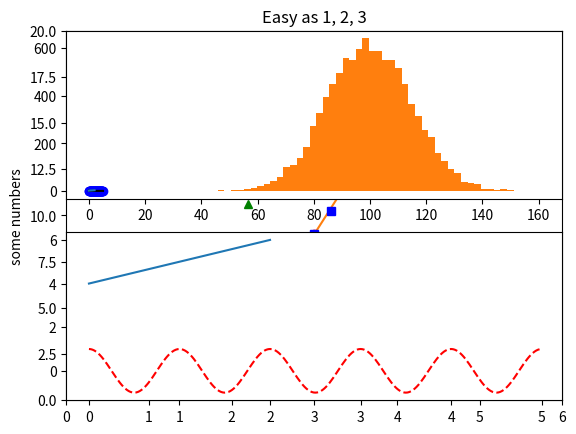
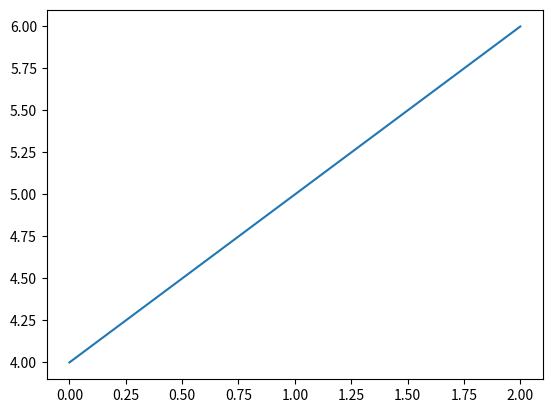

Here is the Python script that generated these plots, in order: (Note: this script raises an exception after producing the figures.)
#!/usr/bin/env python3
# -*- coding: utf-8 -*-
"""
Created on Wed Feb 14 17:14:36 2018

@author: haiyangwang
"""

import matplotlib.pyplot as plt
plt.plot([1,2,3,4])
plt.ylabel('some numbers')
plt.show()


plt.plot([1, 2, 3, 4], [1, 4, 9, 16])


plt.plot([1,2,3,4], [1,4,9,16], 'ro')
plt.axis([0, 6, 0, 20])
plt.show()


import numpy as np
import matplotlib.pyplot as plt

# evenly sampled time at 200ms intervals
t = np.arange(0., 5., 0.2)

# red dashes, blue squares and green triangles
plt.plot(t, t, 'r--', t, t**2, 'bs', t, t**3, 'g^')
plt.show()



x=[1,2]
y=[3,4]
plt.plot(x, y, linewidth=2.0)


line, = plt.plot(x, y, '-')
line.set_antialiased(False) # turn off antialising


x1, y1, x2, y2 = 1, 2, 3, 4
lines = plt.plot(x1, y1, x2, y2)
# use keyword args
plt.setp(lines, color='r', linewidth=2.0)
# or MATLAB style string value pairs
plt.setp(lines, 'color', 'r', 'linewidth', 2.0)


lines = plt.plot([1, 2, 3])


plt.setp(lines)


import numpy as np
import matplotlib.pyplot as plt

def f(t):
    return np.exp(-t) * np.cos(2*np.pi*t)

t1 = np.arange(0.0, 5.0, 0.1)
t2 = np.arange(0.0, 5.0, 0.02)

plt.figure(1)
plt.subplot(211)
plt.plot(t1, f(t1), 'bo', t2, f(t2), 'k')

plt.subplot(212)
plt.plot(t2, np.cos(2*np.pi*t2), 'r--')
plt.show()


import matplotlib.pyplot as plt
plt.figure(1)                # the first figure
plt.subplot(211)             # the first subplot in the first figure
plt.plot([1, 2, 3])
plt.subplot(212)             # the second subplot in the first figure
plt.plot([4, 5, 6])


plt.figure(2)                # a second figure
plt.plot([4, 5, 6])          # creates a subplot(111) by default

plt.figure(1)                # figure 1 current; subplot(212) still current
plt.subplot(211)             # make subplot(211) in figure1 current
plt.title('Easy as 1, 2, 3') # subplot 211 title



import numpy as np
import matplotlib.pyplot as plt

# Fixing random state for reproducibility
np.random.seed(19680801)

mu, sigma = 100, 15
x = mu + sigma * np.random.randn(10000)

# the histogram of the data
n, bins, patches = plt.hist(x, 50, normed=1, facecolor='g', alpha=0.75)


plt.xlabel('Smarts')
plt.ylabel('Probability')
plt.title('Histogram of IQ')
plt.text(60, .025, r'$\mu=100,\ \sigma=15$')
plt.axis([40, 160, 0, 0.03])
plt.grid(True)
plt.show()


t = plt.xlabel('my data', fontsize=14, color='red')

plt.title(r'$\sigma_i=15$')


import numpy as np
import matplotlib.pyplot as plt

ax = plt.subplot(111)

t = np.arange(0.0, 5.0, 0.01)
s = np.cos(2*np.pi*t)
line, = plt.plot(t, s, lw=2)

plt.annotate('local max', xy=(2, 1), xytext=(3, 1.5),
            arrowprops=dict(facecolor='black', shrink=0.05),
            )

plt.ylim(-2,2)
plt.show()



import numpy as np
import matplotlib.pyplot as plt

from matplotlib.ticker import NullFormatter  # useful for `logit` scale

# Fixing random state for reproducibility
np.random.seed(19680801)

# make up some data in the interval ]0, 1[
y = np.random.normal(loc=0.5, scale=0.4, size=1000)
y = y[(y > 0) & (y < 1)]
y.sort()
x = np.arange(len(y))

# plot with various axes scales
plt.figure(1)

# linear
plt.subplot(221)
plt.plot(x, y)
plt.yscale('linear')
plt.title('linear')
plt.grid(True)


# log
plt.subplot(222)
plt.plot(x, y)
plt.yscale('log')
plt.title('log')
plt.grid(True)


# symmetric log
plt.subplot(223)
plt.plot(x, y - y.mean())
plt.yscale('symlog', linthreshy=0.01)
plt.title('symlog')
plt.grid(True)

# logit
plt.subplot(224)
plt.plot(x, y)
plt.yscale('logit')
plt.title('logit')
plt.grid(True)
# Format the minor tick labels of the y-axis into empty strings with
# `NullFormatter`, to avoid cumbering the axis with too many labels.
plt.gca().yaxis.set_minor_formatter(NullFormatter())
# Adjust the subplot layout, because the logit one may take more space
# than usual, due to y-tick labels like "1 - 10^{-3}"
plt.subplots_adjust(top=0.92, bottom=0.08, left=0.10, right=0.95, hspace=0.25,
                    wspace=0.35)

plt.show()





